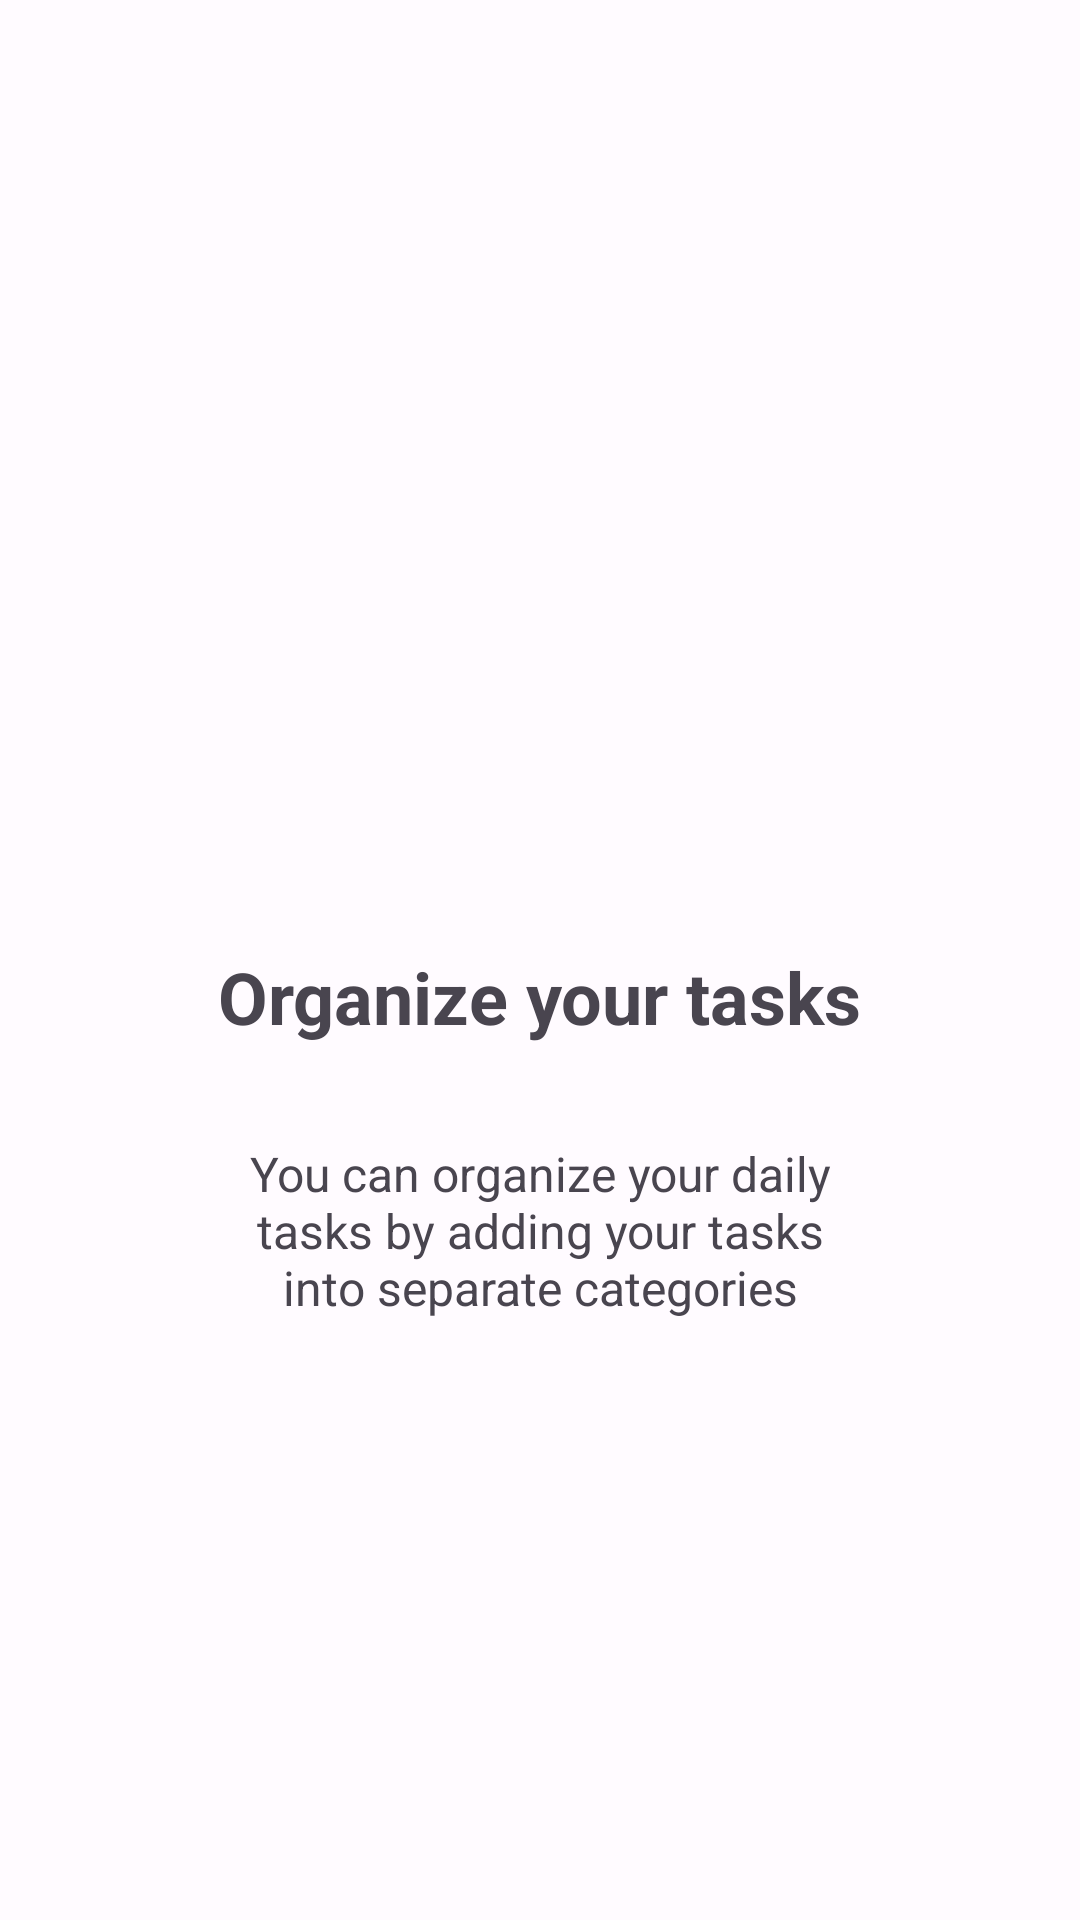

Reconstruct the res/layout file that produces this screen, plus the resources it refers to.
<!-- AndroidManifest.xml: application theme Theme.TrackMe -->
<!-- res/layout/fragment_third_onboarding.xml -->
<?xml version="1.0" encoding="utf-8"?>
<androidx.constraintlayout.widget.ConstraintLayout xmlns:android="http://schemas.android.com/apk/res/android"
    xmlns:app="http://schemas.android.com/apk/res-auto"
    xmlns:tools="http://schemas.android.com/tools"
    android:layout_width="match_parent"
    android:layout_height="match_parent"
    tools:context=".ui.onboarding.first.FirstOnboardingFragment">

    <ImageView
        android:id="@+id/imageView2"
        android:layout_width="wrap_content"
        android:layout_height="300dp"
        android:src="@drawable/onboarding_third_icon"
        app:layout_constraintEnd_toEndOf="parent"
        app:layout_constraintStart_toStartOf="parent"
        app:layout_constraintTop_toTopOf="parent"
        android:importantForAccessibility="no" />

    <TextView
        android:id="@+id/textView10"
        android:layout_width="wrap_content"
        android:layout_height="wrap_content"
        android:layout_marginTop="16dp"
        android:text="@string/organize_your_tasks"
        android:textSize="24sp"
        android:textStyle="bold"
        app:layout_constraintEnd_toEndOf="@+id/imageView2"
        app:layout_constraintStart_toStartOf="@+id/imageView2"
        app:layout_constraintTop_toBottomOf="@+id/imageView2" />

    <TextView
        android:layout_width="0dp"
        android:layout_height="wrap_content"
        android:layout_marginTop="32dp"
        android:text="@string/you_can_organize_your_daily_tasks_by_adding_your_tasks_into_separate_categories"
        android:textSize="16sp"
        android:textAlignment="center"
        app:layout_constraintEnd_toEndOf="@+id/textView10"
        app:layout_constraintStart_toStartOf="@+id/textView10"
        app:layout_constraintTop_toBottomOf="@+id/textView10" />

</androidx.constraintlayout.widget.ConstraintLayout>
<!-- resources referenced by this layout -->
<resources>
  <string name="organize_your_tasks">Organize your tasks</string>
  <string name="you_can_organize_your_daily_tasks_by_adding_your_tasks_into_separate_categories">You can organize your daily tasks by adding your tasks into separate categories</string>
  <color name="md_theme_light_primary">#C0001B</color>
  <color name="md_theme_light_onPrimary">#FFFFFF</color>
  <color name="md_theme_light_primaryContainer">#FFDAD7</color>
  <color name="md_theme_light_onPrimaryContainer">#410004</color>
  <color name="md_theme_light_secondary">#775653</color>
  <color name="md_theme_light_onSecondary">#FFFFFF</color>
  <color name="md_theme_light_secondaryContainer">#FFDAD7</color>
  <color name="md_theme_light_onSecondaryContainer">#2C1513</color>
  <color name="md_theme_light_tertiary">#725B2E</color>
  <color name="md_theme_light_onTertiary">#FFFFFF</color>
  <color name="md_theme_light_tertiaryContainer">#FFDEA6</color>
  <color name="md_theme_light_onTertiaryContainer">#261900</color>
  <color name="md_theme_light_error">#BA1A1A</color>
  <color name="md_theme_light_errorContainer">#FFDAD6</color>
  <color name="md_theme_light_onError">#FFFFFF</color>
  <color name="md_theme_light_onErrorContainer">#410002</color>
  <color name="md_theme_light_background">#FFFBFF</color>
  <color name="md_theme_light_onBackground">#201A19</color>
  <color name="md_theme_light_surface">#FFFBFF</color>
  <color name="md_theme_light_onSurface">#201A19</color>
  <color name="md_theme_light_surfaceVariant">#F5DDDB</color>
  <color name="md_theme_light_onSurfaceVariant">#534342</color>
  <color name="md_theme_light_outline">#857371</color>
  <color name="md_theme_light_inverseOnSurface">#FBEEEC</color>
  <color name="md_theme_light_inverseSurface">#362F2E</color>
  <color name="md_theme_light_inversePrimary">#FFB3AD</color>
  <style name="defaultBtn" parent="Widget.Material3.Button">
          <item name="cornerRadius">14dp</item>
      </style>
</resources>
